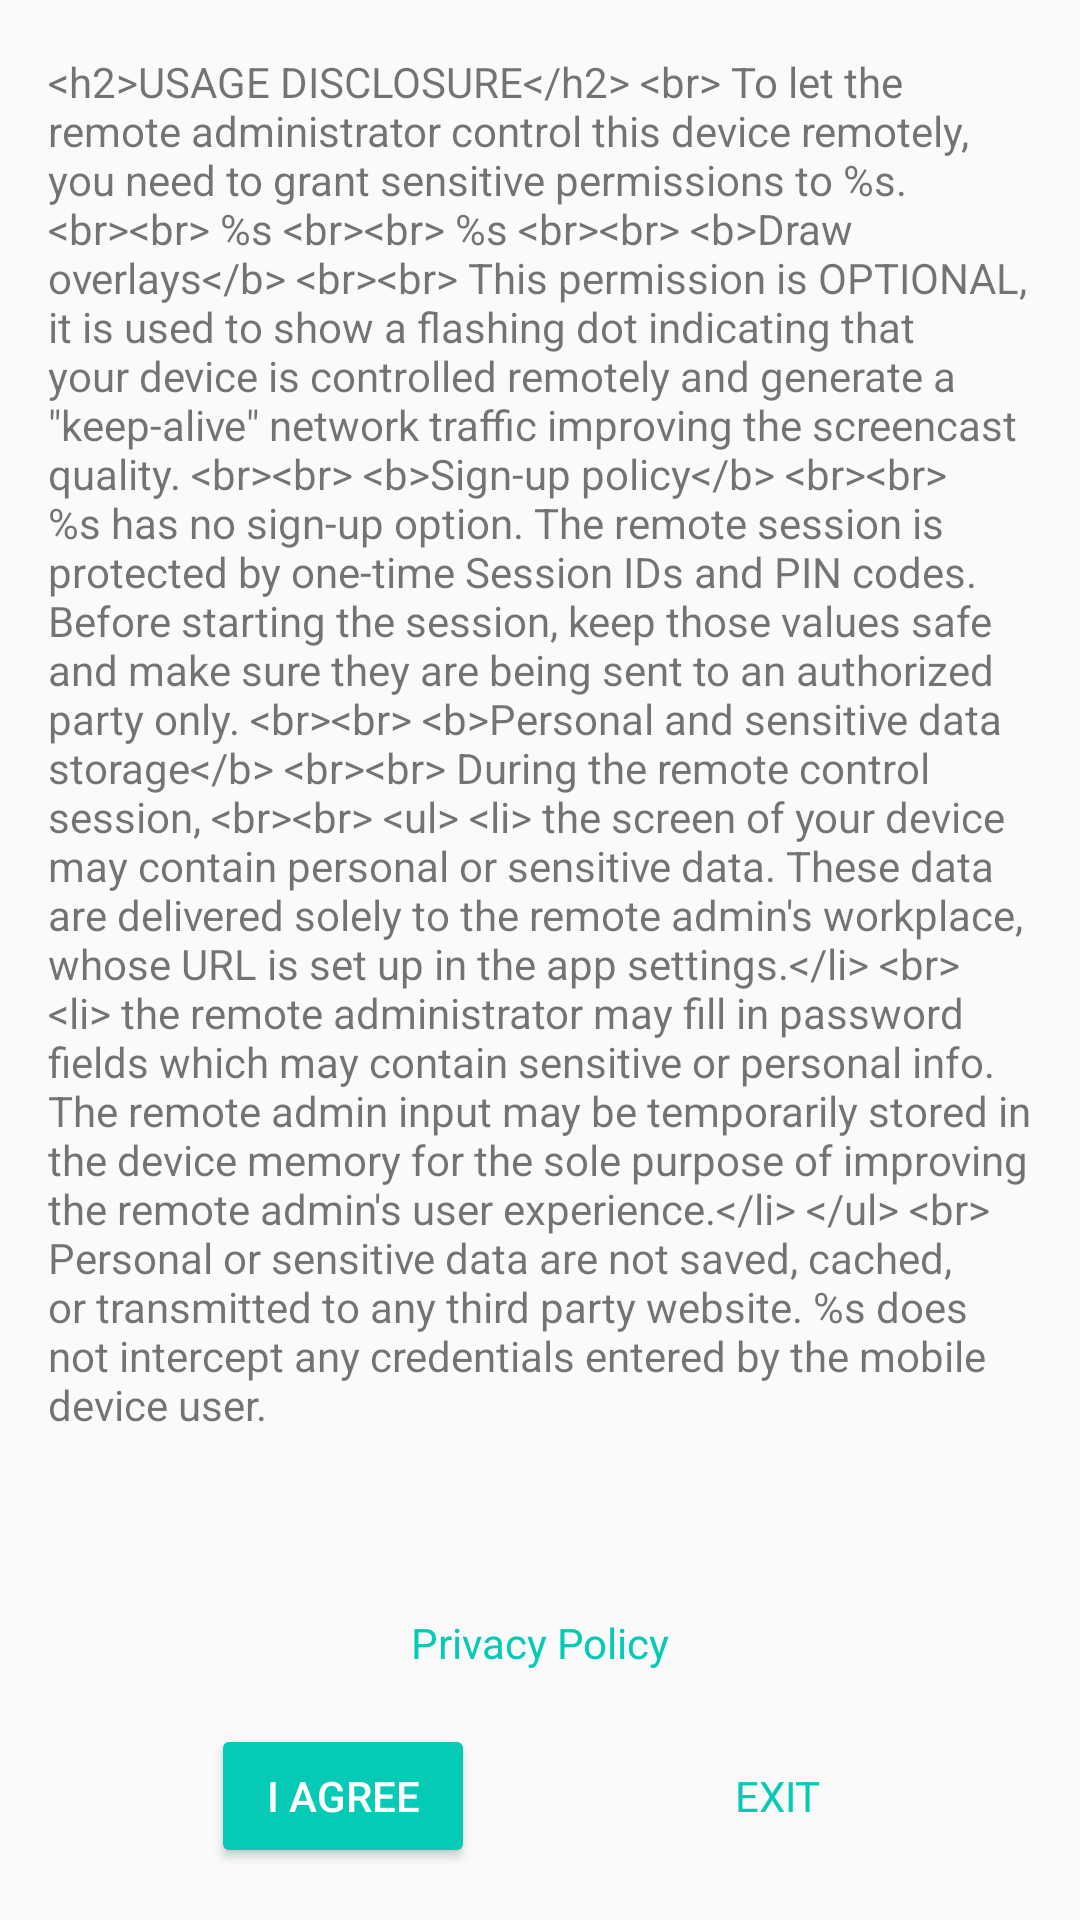

Write the Android layout XML for this screen, with the resource values it uses.
<!-- AndroidManifest.xml: application theme AppTheme -->
<!-- res/layout/activity_first_start.xml -->
<?xml version="1.0" encoding="utf-8"?>
<androidx.coordinatorlayout.widget.CoordinatorLayout xmlns:android="http://schemas.android.com/apk/res/android"
    xmlns:app="http://schemas.android.com/apk/res-auto"
    xmlns:tools="http://schemas.android.com/tools"
    android:layout_width="match_parent"
    android:layout_height="match_parent"
    tools:context=".FirstStartActivity">

    <androidx.constraintlayout.widget.ConstraintLayout xmlns:android="http://schemas.android.com/apk/res/android"
        android:layout_width="match_parent"
        android:layout_height="match_parent">

        <ScrollView
            android:id="@+id/scroll_view"
            android:layout_width="match_parent"
            android:layout_height="0dp"
            android:scrollbars="vertical"
            app:layout_constraintLeft_toLeftOf="parent"
            app:layout_constraintRight_toRightOf="parent"
            app:layout_constraintTop_toTopOf="parent"
            app:layout_constraintBottom_toTopOf="@+id/privacy_policy"
            android:layout_margin="@dimen/margin_std">
            <TextView
                android:id="@+id/usage_policy"
                android:layout_width="match_parent"
                android:layout_height="wrap_content"
                android:gravity="left"
                android:text="@string/usage_policy" />
        </ScrollView>

        <TextView
            android:id="@+id/privacy_policy"
            android:layout_width="wrap_content"
            android:layout_height="wrap_content"
            android:text="@string/privacy_policy"
            android:textColor="@color/colorAccent"
            android:paddingBottom="@dimen/margin_std"
            app:layout_constraintTop_toBottomOf="@+id/scroll_view"
            app:layout_constraintBottom_toTopOf="@+id/agree"
            app:layout_constraintLeft_toLeftOf="parent"
            app:layout_constraintRight_toRightOf="parent" />

        <Button
            android:id="@+id/agree"
            android:layout_width="wrap_content"
            android:layout_height="wrap_content"
            android:text="@string/agree"
            android:textColor="#ffffff"
            android:backgroundTint="@color/colorAccent"
            android:layout_marginBottom="@dimen/margin_std"
            app:layout_constraintTop_toBottomOf="@+id/privacy_policy"
            app:layout_constraintBottom_toBottomOf="parent"
            app:layout_constraintLeft_toLeftOf="parent"
            app:layout_constraintRight_toLeftOf="@+id/exit"
            />

        <TextView
            android:id="@+id/exit"
            android:layout_width="wrap_content"
            android:layout_height="wrap_content"
            android:text="@string/exit"
            android:textAllCaps="true"
            android:textColor="@color/colorAccent"
            android:padding="@dimen/margin_std"
            android:layout_marginBottom="@dimen/margin_std"
            app:layout_constraintTop_toBottomOf="@+id/privacy_policy"
            app:layout_constraintBottom_toBottomOf="parent"
            app:layout_constraintLeft_toRightOf="@+id/agree"
            app:layout_constraintRight_toRightOf="parent" />

    </androidx.constraintlayout.widget.ConstraintLayout>

</androidx.coordinatorlayout.widget.CoordinatorLayout>
<!-- resources referenced by this layout -->
<resources>
  <color name="colorAccent">#05cab6</color>
  <dimen name="margin_std">16dp</dimen>
  <string name="agree">I agree</string>
  <string name="exit">Exit</string>
  <string name="privacy_policy">Privacy Policy</string>
  <string name="usage_policy">&lt;h2&gt;USAGE DISCLOSURE&lt;/h2&gt;
  &lt;br&gt;
  To let the remote administrator control this device remotely, you need to grant sensitive permissions to %s.
  &lt;br&gt;&lt;br&gt;
  %s
  &lt;br&gt;&lt;br&gt;
  %s
  &lt;br&gt;&lt;br&gt;
  &lt;b&gt;Draw overlays&lt;/b&gt;
  &lt;br&gt;&lt;br&gt;
  This permission is OPTIONAL, it is used to show a flashing dot indicating that your device is controlled remotely and generate a \"keep-alive\" network traffic improving the screencast quality.
  &lt;br&gt;&lt;br&gt;
  &lt;b&gt;Sign-up policy&lt;/b&gt;
  &lt;br&gt;&lt;br&gt;
  %s has no sign-up option. The remote session is protected by one-time Session IDs and PIN codes. Before starting the session, keep those values safe and make sure they are being sent to an authorized party only.
  &lt;br&gt;&lt;br&gt;
  &lt;b&gt;Personal and sensitive data storage&lt;/b&gt;
  &lt;br&gt;&lt;br&gt;
  During the remote control session,
  &lt;br&gt;&lt;br&gt;
  &lt;ul&gt;
  &lt;li&gt; the screen of your device may contain personal or sensitive data. These data are delivered solely to the remote admin\'s workplace, whose URL is set up in the app settings.&lt;/li&gt;
  &lt;br&gt;
  &lt;li&gt; the remote administrator may fill in password fields which may contain sensitive or personal info. The remote admin input may be temporarily stored in the device memory for the sole purpose of improving the remote admin\'s user experience.&lt;/li&gt;
  &lt;/ul&gt;
  &lt;br&gt;
  Personal or sensitive data are not saved, cached, or transmitted to any third party website. %s does not intercept any credentials entered by the mobile device user.
      </string>
  <style name="AppTheme" parent="Theme.AppCompat.Light.DarkActionBar">
          
          <item name="colorPrimary">@color/colorPrimary</item>
          <item name="colorPrimaryDark">@color/colorPrimaryDark</item>
          <item name="colorAccent">@color/colorAccent</item>
      </style>
  <color name="colorPrimary">#6200EE</color>
  <color name="colorPrimaryDark">#3700B3</color>
</resources>
